Run: headless pygame with SDL's dummy video driver; simulated clock (each Clock.tick advances the game by its frame time, no real sleeping); random seed 0; keys injected as events and as key.get_pressed() state; no mouse input.
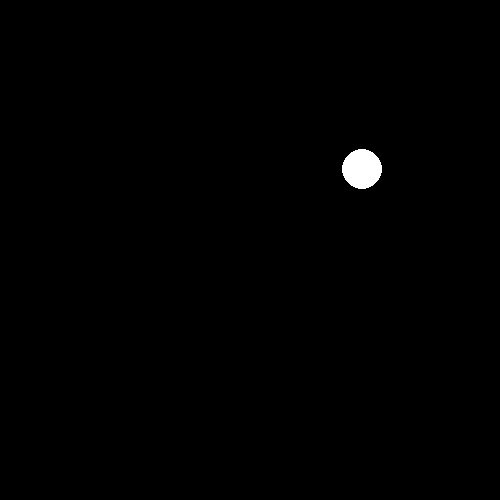
Frame 1 of 4 · flips 1–60 · no input
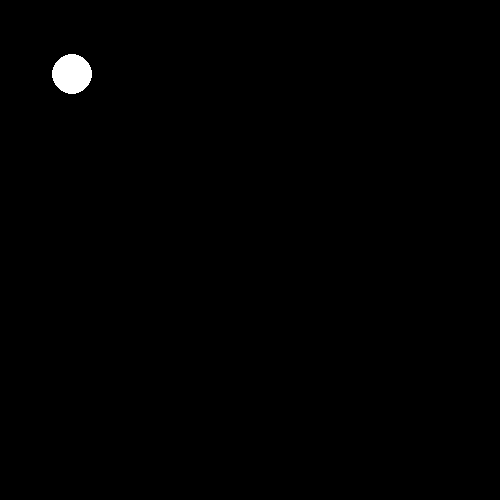
Frame 2 of 4 · flips 61–180 · tapped SPACE, RETURN · held RIGHT (→), D
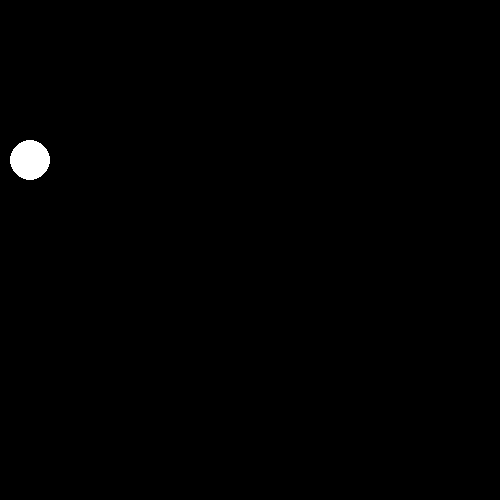
Frame 3 of 4 · flips 181–300 · held DOWN (↓), S
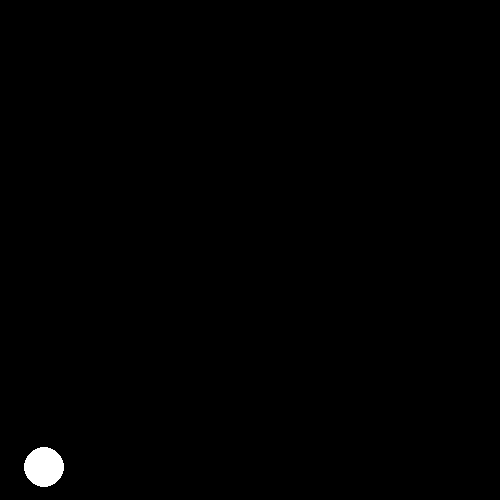
Frame 4 of 4 · flips 301–420 · held LEFT (←), A, UP (↑), W

The pygame program that drew these frames:

# firstGame me chatGPT v1.py
# Jan George Koomen
# 2023-08-02

# Creëer Pygame code die het volgende bewerkstelligt:  In een gecreëerd venster met bepaalde afmetingen, beweegt een vorm (cirkel) zich
# vanuit bepaald punt op het venster, met een bepaalde snelheid in een willekeurige richting en bij het bereiken van de rand (einde) van
# het venster veranderd de richting van de beweging willekeurig maar wel zodanig dat hij van de rand van het (eind) van het venster af beweegt
# en dit wordt eindeloos herhaald totdat het venster gesloten wordt.

import pygame
import random

# Pygame initialisatie
pygame.init()

# Scherm afmetingen
SCREEN_WIDTH = 500
SCREEN_HEIGHT = 500

# Kleuren
WHITE = (255, 255, 255)

# Scherm creëren
screen = pygame.display.set_mode((SCREEN_WIDTH, SCREEN_HEIGHT))
pygame.display.set_caption("Bewegende Cirkel")

# Cirkel attributen
circle_radius = 20
circle_color = WHITE

# Startpositie van de cirkel (willekeurig punt op het scherm)
circle_x = random.randint(circle_radius, SCREEN_WIDTH - circle_radius)
circle_y = random.randint(circle_radius, SCREEN_HEIGHT - circle_radius)

# Snelheid en richting van de cirkel
circle_speed = 5
circle_direction = [random.uniform(-1, 1), random.uniform(-1, 1)]
# circle_direction = [(random.choice([-100, 100])) / 100, (random.choice([-1, 1])) / 100]
print(circle_direction)

# Functie om de cirkel te tekenen
def draw_circle(x, y):
    pygame.draw.circle(screen, circle_color, (x, y), circle_radius)

# Pygame hoofdloop
running = True
while running:
    for event in pygame.event.get():
        if event.type == pygame.QUIT:
            running = False

    # Cirkelpositie updaten
    circle_x += circle_speed * circle_direction[0]
    circle_y += circle_speed * circle_direction[1]

    # Controleer of de cirkel de randen van het scherm raakt
    if circle_x <= circle_radius or circle_x >= SCREEN_WIDTH - circle_radius:
        circle_direction[0] = random.uniform(-1, 1)
    if circle_y <= circle_radius or circle_y >= SCREEN_HEIGHT - circle_radius:
        circle_direction[1] = random.uniform(-1, 1)

    # Scherm leegmaken en cirkel tekenen
    screen.fill((0, 0, 0))
    draw_circle(int(circle_x), int(circle_y))

    # Scherm updaten
    pygame.display.flip()

    # FPS beperken
    pygame.time.Clock().tick(60)

# Pygame afsluiten
pygame.quit()
